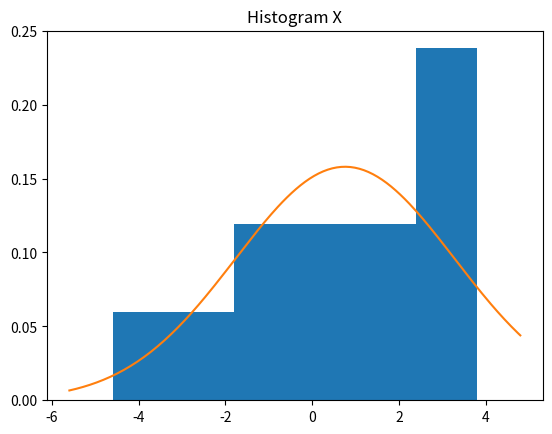
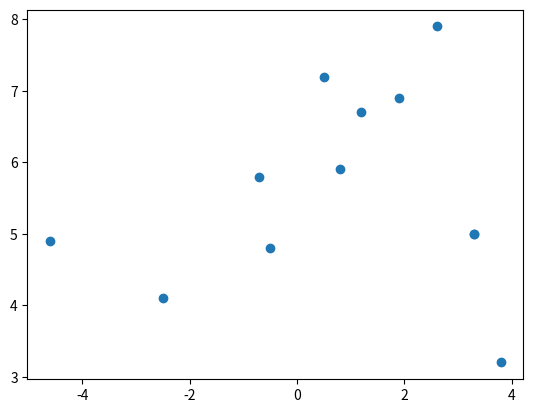
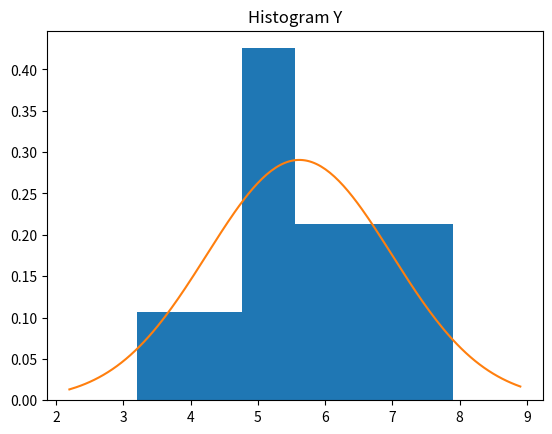

Write the Python code that produced these figures, in order.
#Oppgave 5A
#Kommentar: Min VS Code håndterer ikke scipy

import numpy as np
import matplotlib.pyplot as plt

x = np.array([-2.5, 0.5, 3.3, 2.6, -0.7, -4.6, 3.3, 0.8, 1.9, -0.5, 1.2, 3.8])
y = np.array([4.1, 7.2, 5.0, 7.9, 5.8, 4.9, 5.0, 5.9, 6.9, 4.8, 6.7, 3.2])

def plot_normal(data, title):
    mu = np.mean(data)
    sigma = np.std(data, ddof=1)

    plt.hist(data, bins=6, density=True)

    xs = np.linspace(min(data)-1, max(data)+1, 200)
    normal = (1/(sigma*np.sqrt(2*np.pi))) * np.exp(-0.5*((xs-mu)/sigma)**2)

    plt.plot(xs, normal)
    plt.title(title)
    plt.show()

plot_normal(x, "Histogram X")
plt.scatter(x, y) # Brukte dette for å se sammenhengen mellom X og Y
plt.show()
plot_normal(y, "Histogram Y")
